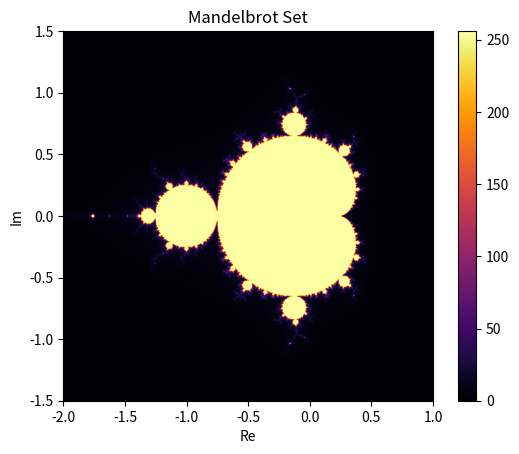

Here is the Python script that generated this plot:
import numpy as np
import matplotlib.pyplot as plt

def mandelbrot(c, max_iter):
    z = c
    n = 0
    while abs(z) <= 2 and n < max_iter:
        z = z * z + c
        n += 1
    return n

def generate_mandelbrot(xmin, xmax, ymin, ymax, width, height, max_iter):
    real = np.linspace(xmin, xmax, width)
    imag = np.linspace(ymin, ymax, height)
    mandelbrot_set = np.empty((width, height))

    for i in range(width):
        for j in range(height):
            c = complex(real[i], imag[j])
            mandelbrot_set[i, j] = mandelbrot(c, max_iter)
    
    return mandelbrot_set

# Parameters for the Mandelbrot set
xmin, xmax = -2.0, 1.0
ymin, ymax = -1.5, 1.5
width, height = 800, 800
max_iter = 256

# Generate the Mandelbrot set
mandelbrot_image = generate_mandelbrot(xmin, xmax, ymin, ymax, width, height, max_iter)

# Plotting the Mandelbrot set
plt.imshow(mandelbrot_image.T, extent=[xmin, xmax, ymin, ymax], cmap='inferno', interpolation='bilinear')
plt.colorbar()
plt.title("Mandelbrot Set")
plt.xlabel("Re")
plt.ylabel("Im")
plt.show()
